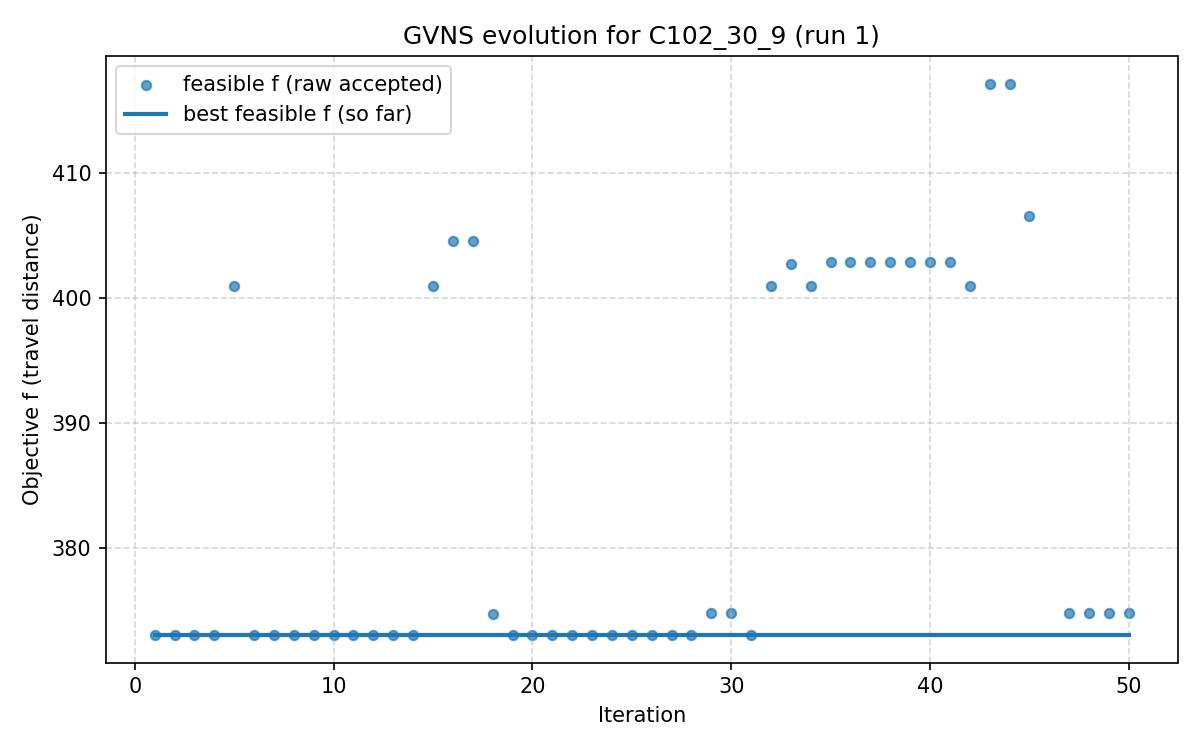

The table this chart was drawn from, first rows:
iter, F, f, PenT, PenH, PenS, elapsed
1, 373, 373, 0.0, 0.0, 0, 9.5367431640625e-07
2, 373, 373, 0.0, 0.0, 0, 22
3, 373, 373, 0.0, 0.0, 0, 27.41
4, 373, 373, 0.0, 0.0, 0, 33.92
5, 401, 401, 0.0, 0.0, 0, 41.86
6, 373, 373, 0.0, 0.0, 0, 49.6
7, 373, 373, 0.0, 0.0, 0, 66.36
8, 373, 373, 0.0, 0.0, 0, 72.42
9, 373, 373, 0.0, 0.0, 0, 80.11
10, 373, 373, 0.0, 0.0, 0, 92.68
11, 373, 373, 0.0, 0.0, 0, 102.1
12, 373, 373, 0.0, 0.0, 0, 118.1
13, 373, 373, 0.0, 0.0, 0, 122.6
14, 373, 373, 0.0, 0.0, 0, 126.7
15, 401, 401, 0.0, 0.0, 0, 131.5
16, 404.6, 404.6, 0.0, 0.0, 0, 137.1
17, 404.6, 404.6, 0.0, 0.0, 0, 151.3
18, 374.7, 374.7, 0.0, 0.0, 0, 161.7
19, 373, 373, 0.0, 0.0, 0, 173.7
20, 373, 373, 0.0, 0.0, 0, 183.7
21, 373, 373, 0.0, 0.0, 0, 193.4
22, 373, 373, 0.0, 0.0, 0, 203.6
23, 373, 373, 0.0, 0.0, 0, 219.2
24, 373, 373, 0.0, 0.0, 0, 246
25, 373, 373, 0.0, 0.0, 0, 249.6
26, 373, 373, 0.0, 0.0, 0, 253.7
27, 373, 373, 0.0, 0.0, 0, 259.7
28, 373, 373, 0.0, 0.0, 0, 268.6
29, 374.7, 374.7, 0.0, 0.0, 0, 273.1
30, 374.7, 374.7, 0.0, 0.0, 0, 283.4
31, 373, 373, 0.0, 0.0, 0, 292.3
32, 401, 401, 0.0, 0.0, 0, 307.1
33, 402.7, 402.7, 0.0, 0.0, 0, 316.9
34, 401, 401, 0.0, 0.0, 0, 331.3
35, 402.8, 402.8, 0.0, 0.0, 0, 349.8
36, 402.8, 402.8, 0.0, 0.0, 0, 365.9
37, 402.8, 402.8, 0.0, 0.0, 0, 369.7
38, 402.8, 402.8, 0.0, 0.0, 0, 374.7
39, 402.8, 402.8, 0.0, 0.0, 0, 379.6
40, 402.8, 402.8, 0.0, 0.0, 0, 385.6
41, 402.8, 402.8, 0.0, 0.0, 0, 396.4
42, 401, 401, 0.0, 0.0, 0, 403.8
43, 417.1, 417.1, 0.0, 0.0, 0, 413.6
44, 417.1, 417.1, 0.0, 0.0, 0, 425.8
45, 406.5, 406.5, 0.0, 0.0, 0, 433.3
46, 385.6, 378.3, 1664, 0.0, 0, 458.6
47, 374.7, 374.7, 0.0, 0.0, 0, 472.4
48, 374.7, 374.7, 0.0, 0.0, 0, 486.7
49, 374.7, 374.7, 0.0, 0.0, 0, 491.1
50, 374.7, 374.7, 0.0, 0.0, 0, 497.5
